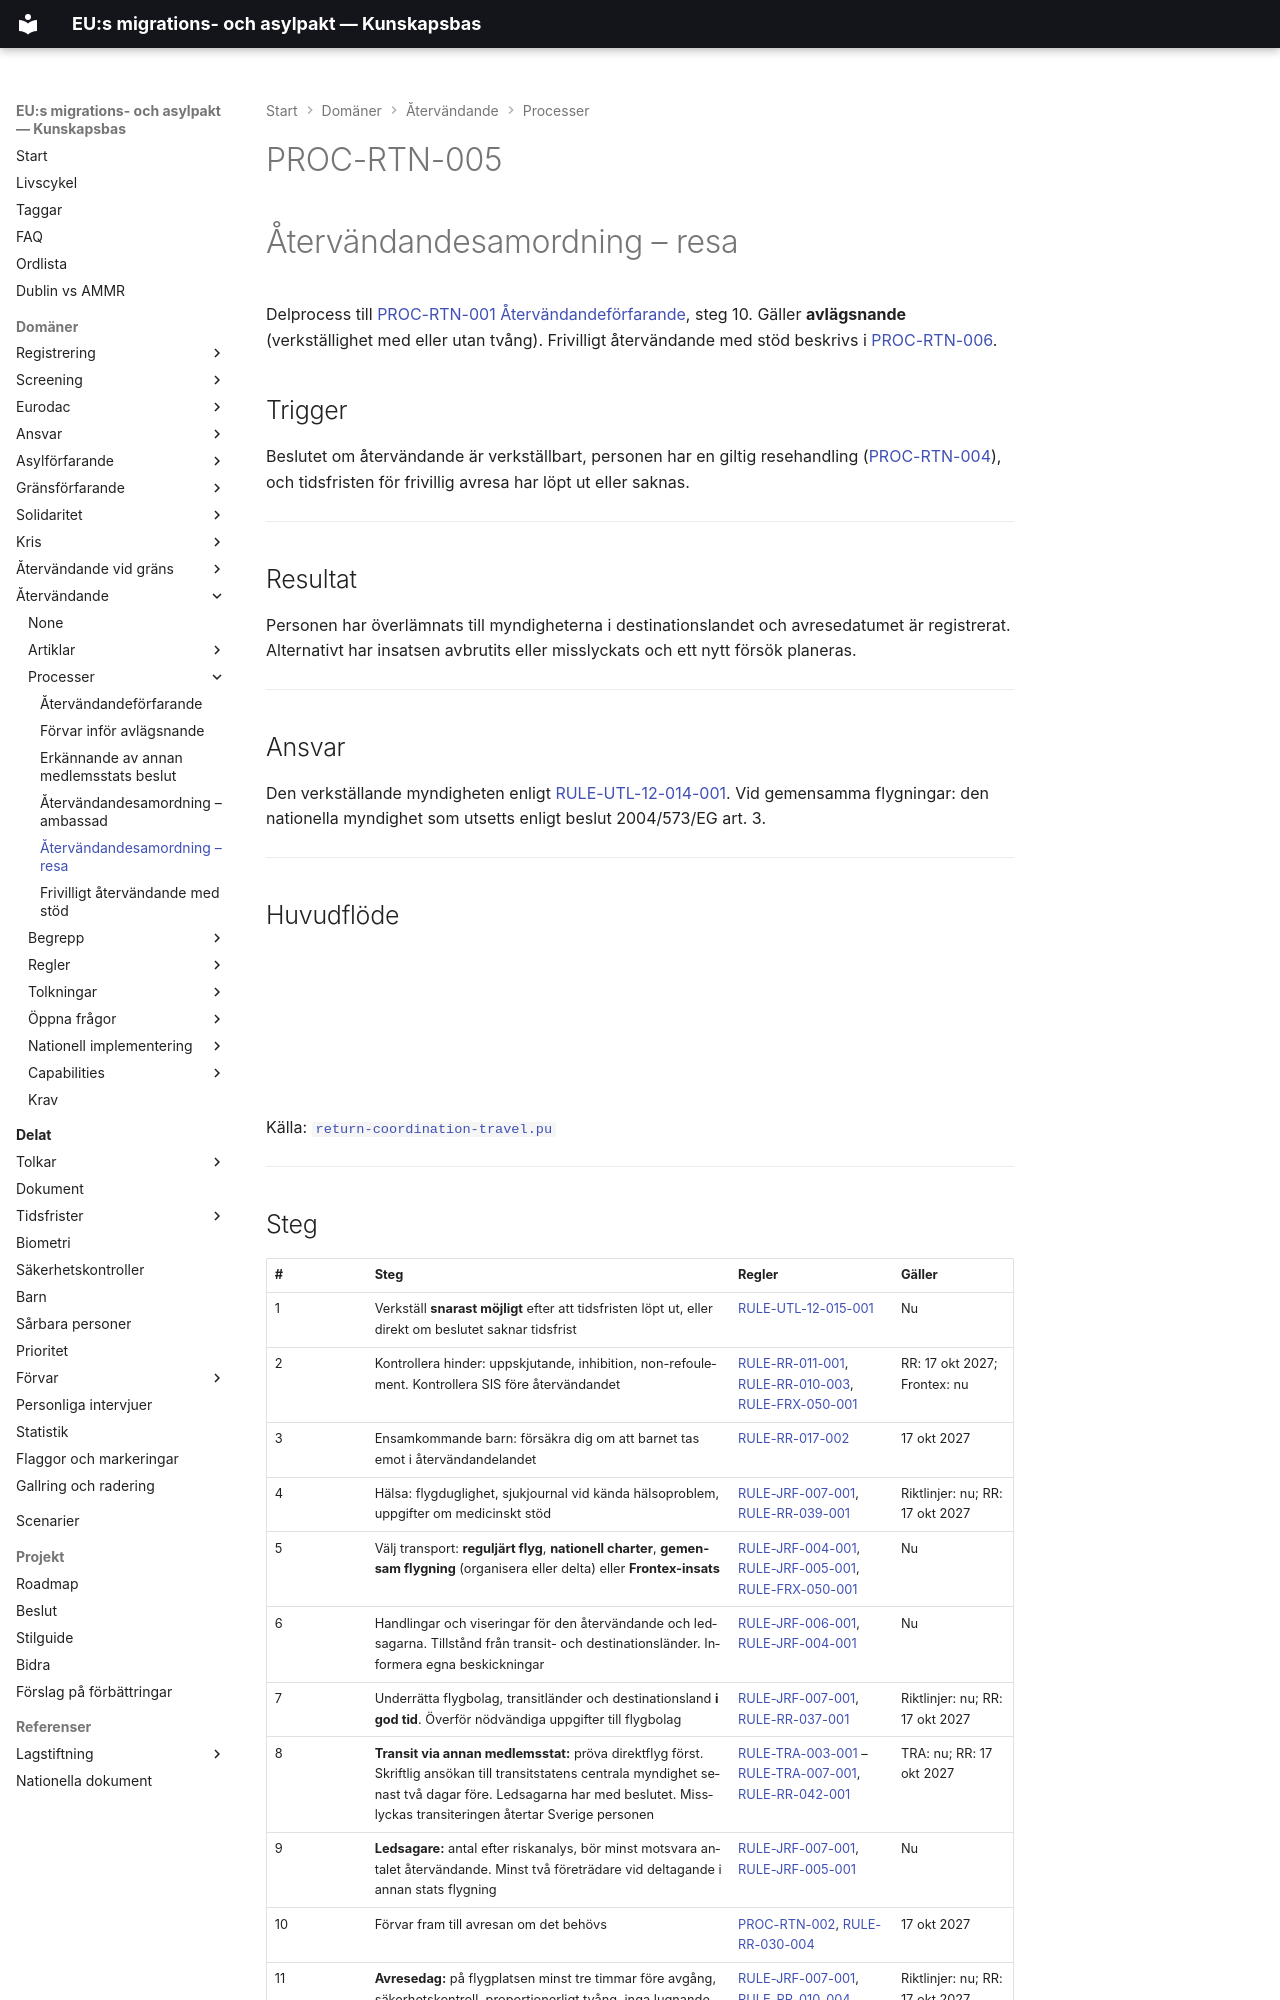

repository: chrhe894/migration_pact · page: domains/return/processes/return-coordination-travel.html · generator: mkdocs

---
tags:
  - återvändande
  - återvändandesamordning
  - resa
  - återvändandeinsats
  - process
---

# PROC-RTN-005

# Återvändandesamordning – resa

Delprocess till [PROC-RTN-001 Återvändandeförfarande](return-procedure.md), steg 10. Gäller **avlägsnande** (verkställighet med eller utan tvång). Frivilligt återvändande med stöd beskrivs i [PROC-RTN-006](assisted-voluntary-return.md).

## Trigger

Beslutet om återvändande är verkställbart, personen har en giltig resehandling ([PROC-RTN-004](return-coordination-embassy.md)), och tidsfristen för frivillig avresa har löpt ut eller saknas.

---

## Resultat

Personen har överlämnats till myndigheterna i destinationslandet och avresedatumet är registrerat. Alternativt har insatsen avbrutits eller misslyckats och ett nytt försök planeras.

---

## Ansvar

Den verkställande myndigheten enligt [RULE-UTL-12-014-001](../rules/rule-utl-12-014-001.md). Vid gemensamma flygningar: den nationella myndighet som utsetts enligt beslut 2004/573/EG art. 3.

---

## Huvudflöde

<object type="image/svg+xml" data="../diagrams/return-coordination-travel.svg" width="100%"></object>

Källa: [`return-coordination-travel.pu`](../diagrams/return-coordination-travel.pu)

---
